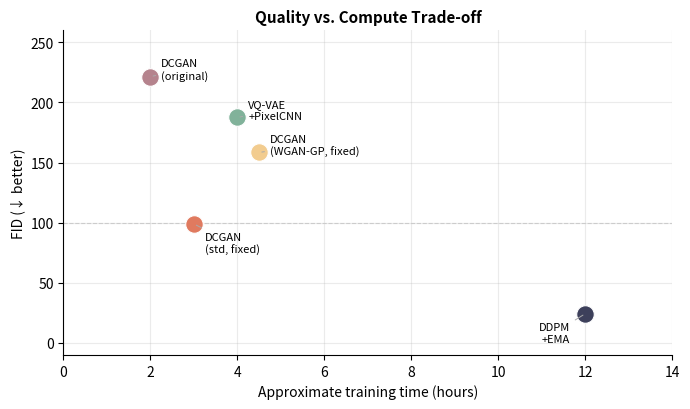

This figure's Python source: (Note: this script raises an exception after producing the figure.)
"""Generate three extra figures for report and presentation:
  1. outputs/compute_quality.png  -- FID vs training time scatter
  2. outputs/dcgan_progression.png -- DCGAN samples across epochs
  3. outputs/real_vs_generated.png -- real cats vs best generated (DDPM)

Run from the project root:
    python scripts/make_extra_figures.py
"""

from pathlib import Path

import matplotlib

matplotlib.use("Agg")
import matplotlib.image as mpimg
import matplotlib.pyplot as plt

OUT = Path("outputs")
OUT.mkdir(exist_ok=True)

# Compute vs quality scatter
models = [
    ("DCGAN\n(original)", 2.0, 221.51, "#b5838d"),
    ("DCGAN\n(std, fixed)", 3.0, 98.99, "#e07a5f"),
    ("DCGAN\n(WGAN-GP, fixed)", 4.5, 158.48, "#f2cc8f"),
    ("VQ-VAE\n+PixelCNN", 4.0, 187.54, "#81b29a"),
    ("DDPM\n+EMA", 12.0, 24.36, "#3d405b"),
]

fig, ax = plt.subplots(figsize=(7, 4.2))
for label, hours, fid, color in models:
    ax.scatter(hours, fid, s=160, color=color, zorder=3, edgecolors="white", linewidths=0.8)
    # nudge labels to avoid overlap
    xoff = 0.25 if hours < 11 else -0.35
    yoff = 6 if fid > 100 else -16
    ha = "left" if xoff > 0 else "right"
    ax.annotate(label, (hours, fid), xytext=(hours + xoff, fid + yoff),
                fontsize=8, ha=ha, va="center",
                arrowprops=dict(arrowstyle="-", color="#aaa", lw=0.7))

ax.set_xlabel("Approximate training time (hours)", fontsize=10)
ax.set_ylabel("FID (↓ better)", fontsize=10)
ax.set_title("Quality vs. Compute Trade-off", fontsize=11, fontweight="bold")
ax.set_xlim(0, 14)
ax.set_ylim(-10, 260)
ax.axhline(y=100, color="#ccc", lw=0.8, ls="--")
ax.grid(True, alpha=0.25)
ax.spines[["top", "right"]].set_visible(False)
fig.tight_layout()
fig.savefig(OUT / "compute_quality.png", dpi=180, bbox_inches="tight")
plt.close(fig)
print("Saved outputs/compute_quality.png")

# DCGAN training progression
epochs = [10, 30, 50, 70, 100]
paths = [OUT / f"dcgan/samples_epoch{e:04d}.png" for e in epochs]
missing = [p for p in paths if not p.exists()]
if missing:
    print(f"[WARN] missing files: {missing}")
    paths = [p for p in paths if p.exists()]
    epochs = [int(p.stem.split("epoch")[1]) for p in paths]

n = len(paths)
fig, axes = plt.subplots(1, n, figsize=(2.8 * n, 3.0))
for ax, path, ep in zip(axes, paths, epochs):
    img = mpimg.imread(str(path))
    ax.imshow(img)
    ax.set_title(f"Epoch {ep}", fontsize=10, fontweight="bold")
    ax.axis("off")
fig.suptitle("DCGAN Training Progression (original, n_critic=5)", fontsize=11, y=1.02)
fig.tight_layout()
fig.savefig(OUT / "dcgan_progression.png", dpi=180, bbox_inches="tight")
plt.close(fig)
print("Saved outputs/dcgan_progression.png")

# Real vs generated comparison
real_path = OUT / "data_samples_64.png"
dcgan_path = OUT / "dcgan/samples_epoch0100.png"
vqvae_path = OUT / "vqvae/prior_samples.png"
ddpm_path = OUT / "ddpm/samples_epoch0200.png"

rows = [
    ("Real cats", real_path),
    ("DCGAN  FID 221.5", dcgan_path),
    ("VQ-VAE  FID 187.5", vqvae_path),
    ("DDPM  FID 24.4", ddpm_path),
]
rows = [(lbl, p) for lbl, p in rows if p.exists()]

fig, axes = plt.subplots(len(rows), 1, figsize=(9, 2.4 * len(rows)))
if len(rows) == 1:
    axes = [axes]
for ax, (label, path) in zip(axes, rows):
    img = mpimg.imread(str(path))
    ax.imshow(img)
    ax.set_ylabel(label, fontsize=10, fontweight="bold", rotation=0,
                  labelpad=90, va="center")
    ax.axis("off")
fig.suptitle("Real vs. Generated Samples", fontsize=12, fontweight="bold", y=1.01)
fig.tight_layout()
fig.savefig(OUT / "real_vs_generated.png", dpi=180, bbox_inches="tight")
plt.close(fig)
print("Saved outputs/real_vs_generated.png")
